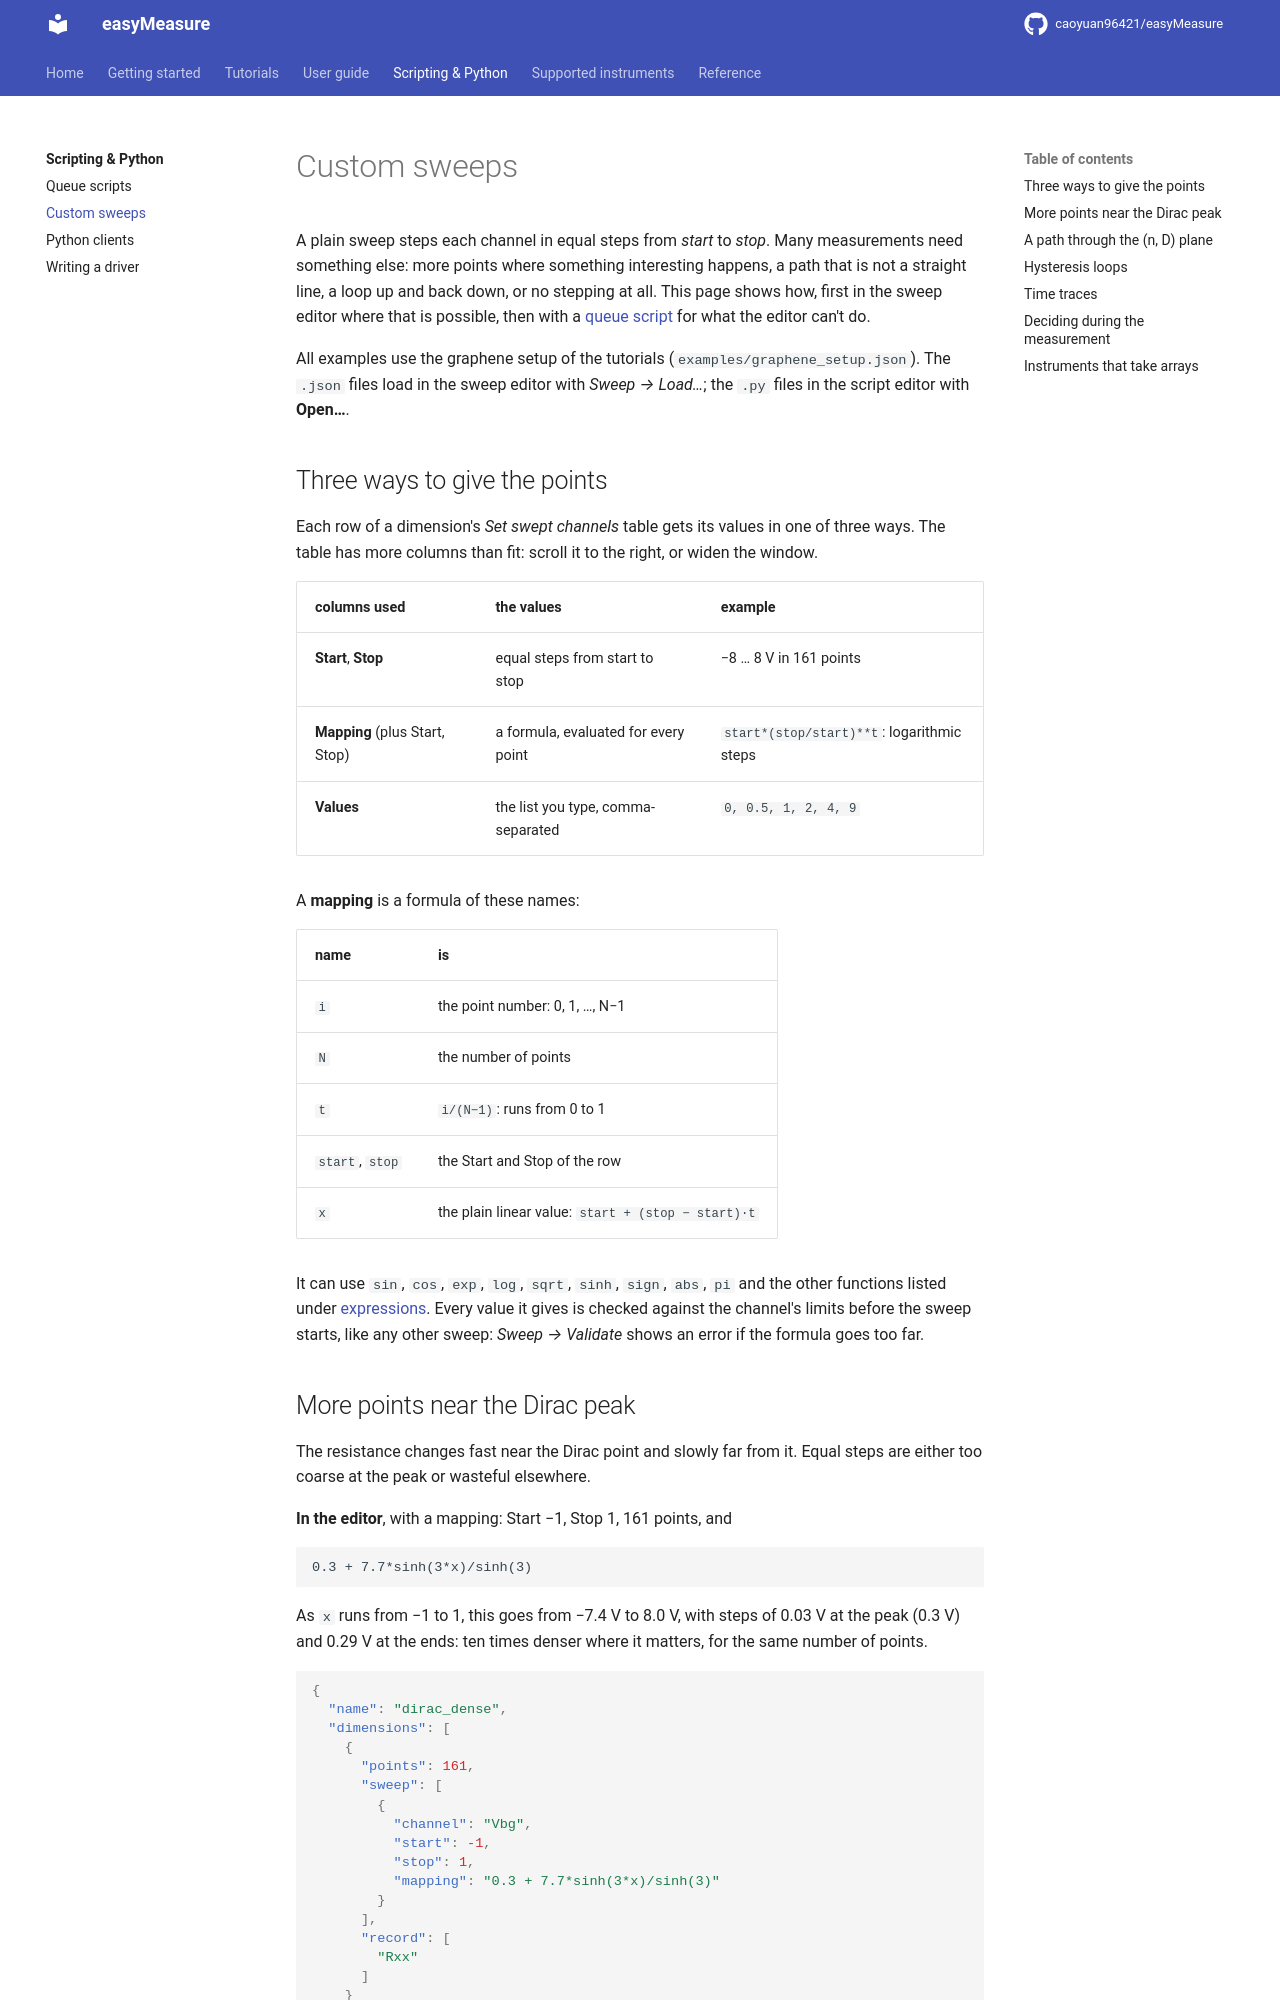

repository: caoyuan96421/easyMeasure · page: scripting/custom-sweeps/index.html · generator: mkdocs

# Custom sweeps

A plain sweep steps each channel in equal steps from *start* to *stop*. Many
measurements need something else: more points where something interesting happens,
a path that is not a straight line, a loop up and back down, or no stepping at all.
This page shows how, first in the sweep editor where that is possible, then with a
[queue script](scripts.md) for what the editor can't do.

All examples use the graphene setup of the tutorials (`examples/graphene_setup.json`).
The `.json` files load in the sweep editor with *Sweep → Load…*; the `.py` files in the
script editor with **Open…**.
